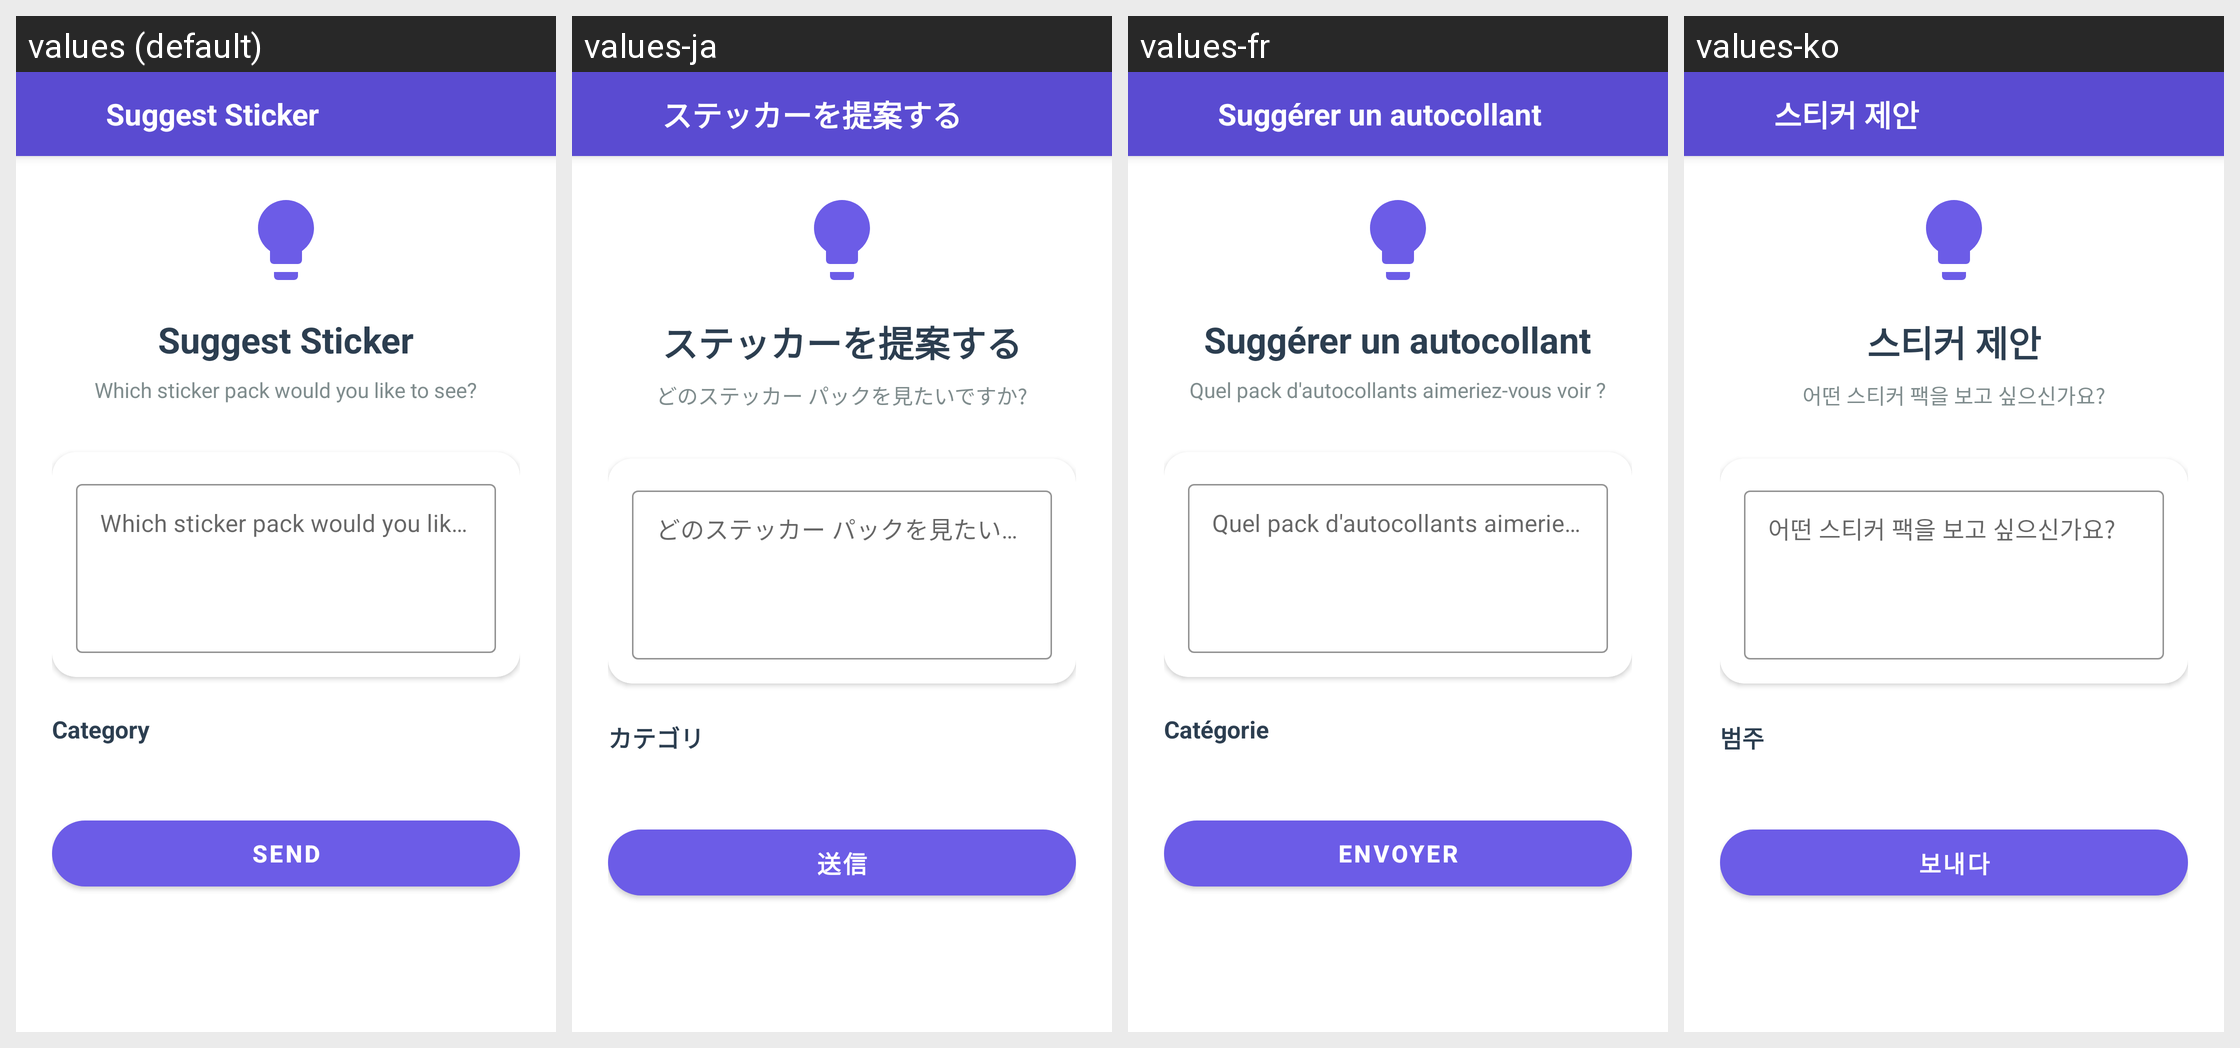

For this localized Android screen grid, give each drawn string resource with its value in every locale shown.
Android screen res/layout/activity_suggest.xml rendered under 4 locales, left to right: values (default), values-ja, values-fr, values-ko. Device: Nexus 5 (rendered at 1080×1920; each locale shown at half size, 540×960, under a caption strip naming it); theme AppTheme.
Other locales in the repository, not shown: values-ar, values-de, values-es, values-fil, values-hi, values-in, values-it, values-pt, values-ru, values-th, values-tr, values-vi, values-zh.
Strings drawn on this screen, with the default value and each locale's value (text and hints the layout hard-codes, and strings that could not be matched under every locale, appear in the picture but are not listed):

suggest_sticker
  values: Suggest Sticker
  values-ja: ステッカーを提案する
  values-fr: Suggérer un autocollant
  values-ko: 스티커 제안

suggest_title
  values: Suggest Sticker
  values-ja: ステッカーを提案する
  values-fr: Suggérer un autocollant
  values-ko: 스티커 제안

suggest_hint
  values: Which sticker pack would you like to see?
  values-ja: どのステッカー パックを見たいですか?
  values-fr: Quel pack d'autocollants aimeriez-vous voir ?
  values-ko: 어떤 스티커 팩을 보고 싶으신가요?

filter_category
  values: Category
  values-ja: カテゴリ
  values-fr: Catégorie
  values-ko: 범주

send
  values: Send
  values-ja: 送信
  values-fr: Envoyer
  values-ko: 보내다
